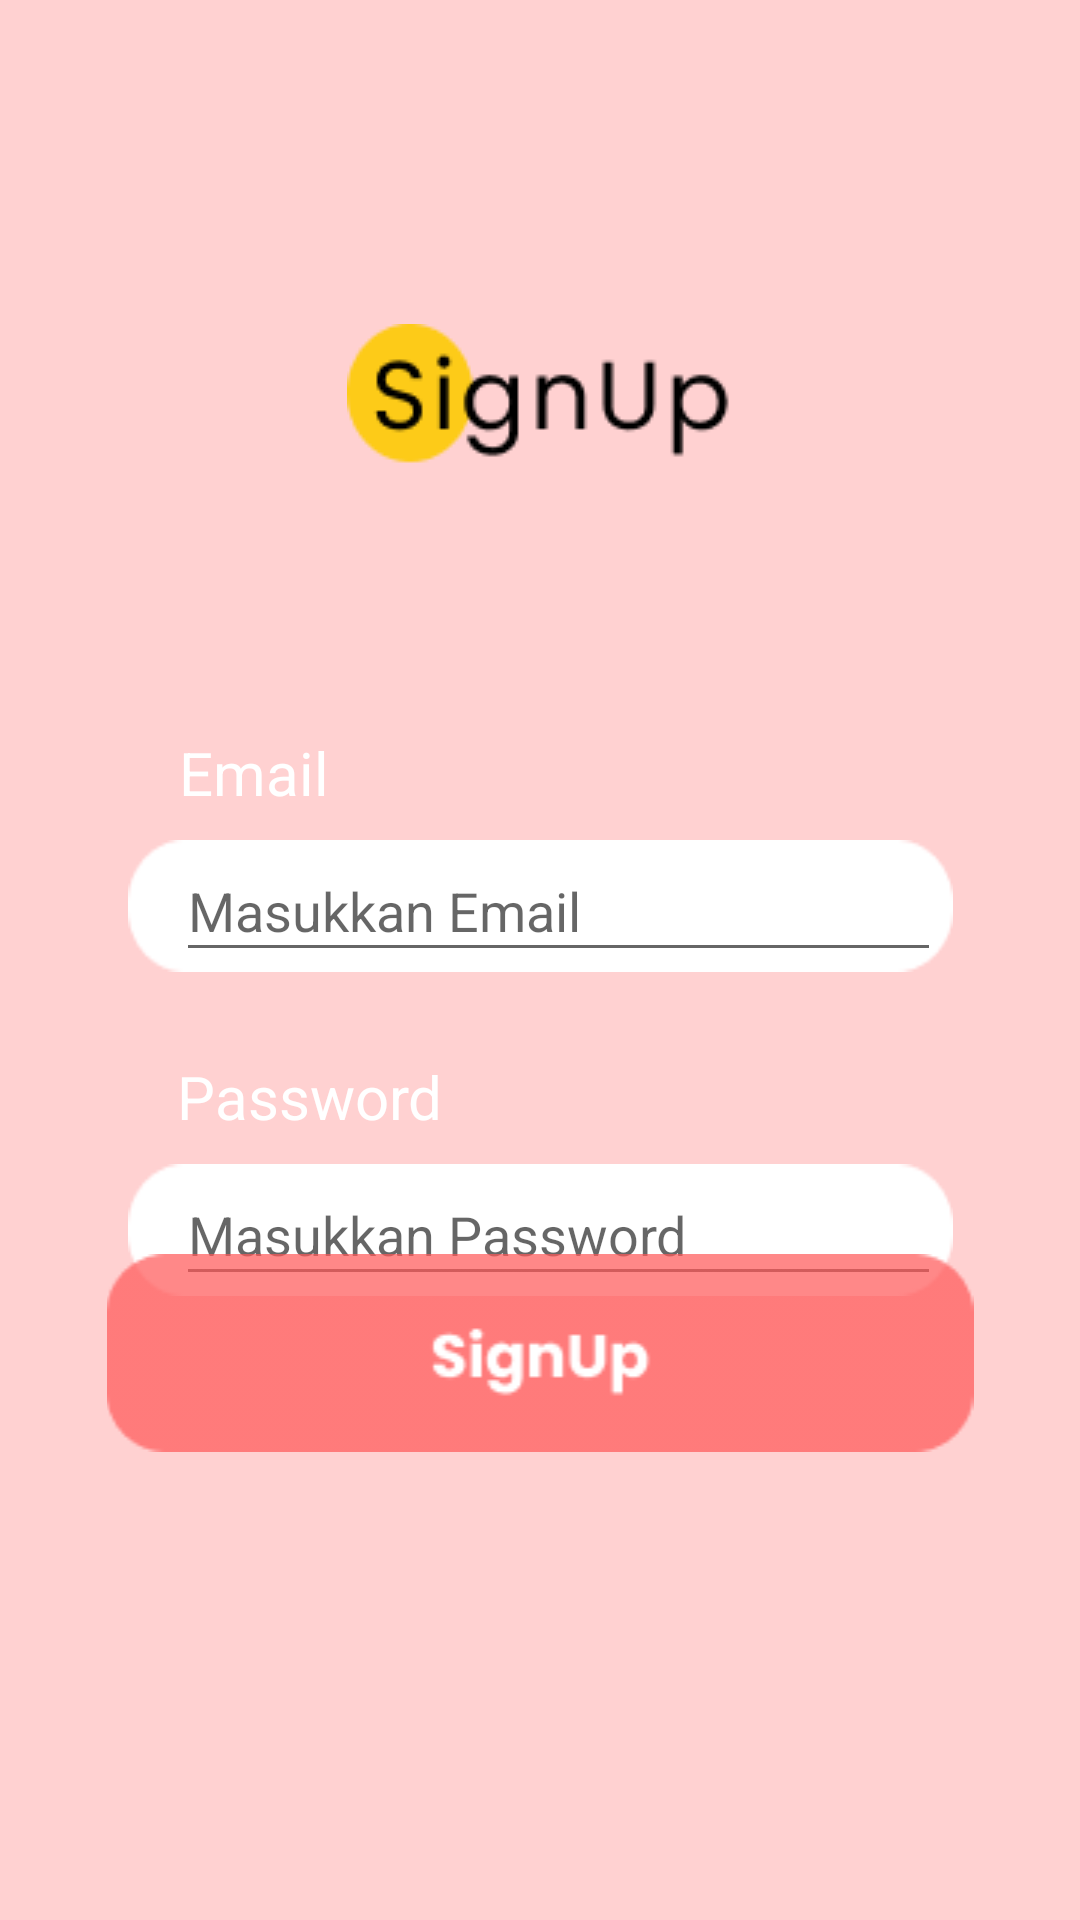

Reconstruct the res/layout file that produces this screen, plus the resources it refers to.
<!-- AndroidManifest.xml: application theme Theme.Kosmetikcenternurul -->
<!-- res/layout/activity_register.xml -->
<?xml version="1.0" encoding="utf-8"?>
<androidx.constraintlayout.widget.ConstraintLayout xmlns:android="http://schemas.android.com/apk/res/android"
    xmlns:app="http://schemas.android.com/apk/res-auto"
    xmlns:tools="http://schemas.android.com/tools"
    android:layout_width="match_parent"
    android:layout_height="match_parent"
    android:orientation="vertical"
    android:background="#FFd1d1"
    tools:context=".register">


    <TextView
        android:id="@+id/textView2"
        android:layout_width="wrap_content"
        android:layout_height="wrap_content"
        android:layout_marginTop="352dp"
        android:text="Password"
        android:textColor="@color/white"
        android:textSize="20dp"
        app:layout_constraintEnd_toEndOf="parent"
        app:layout_constraintHorizontal_bias="0.217"
        app:layout_constraintStart_toStartOf="parent"
        app:layout_constraintTop_toTopOf="parent" />

    <ImageView
        android:layout_width="275dp"
        android:layout_height="44dp"
        android:layout_marginTop="388dp"
        android:background="@drawable/shapeusername"
        app:layout_constraintEnd_toEndOf="parent"
        app:layout_constraintStart_toStartOf="parent"
        app:layout_constraintTop_toTopOf="parent" />

    <ImageView
        android:layout_width="128dp"
        android:layout_height="48dp"
        android:layout_marginTop="108dp"
        android:background="@drawable/menusignup"
        app:layout_constraintEnd_toEndOf="parent"
        app:layout_constraintHorizontal_bias="0.498"
        app:layout_constraintStart_toStartOf="parent"
        app:layout_constraintTop_toTopOf="parent" />

    <EditText
        android:id="@+id/edt_password_register"
        android:layout_width="255dp"
        android:layout_height="44dp"
        android:layout_marginTop="388dp"
        android:hint="Masukkan Password"
        android:layout_marginStart="10dp"
        android:importantForAutofill="no"
        android:inputType="textPassword"
        android:textColor="@color/black"
        app:layout_constraintEnd_toEndOf="parent"
        app:layout_constraintHorizontal_bias="0.514"
        app:layout_constraintStart_toStartOf="parent"
        app:layout_constraintTop_toTopOf="parent"
        tools:targetApi="o" />

    <ImageView
        android:layout_width="275dp"
        android:layout_height="44dp"
        android:layout_marginTop="280dp"
        android:background="@drawable/shapeusername"
        app:layout_constraintEnd_toEndOf="parent"
        app:layout_constraintStart_toStartOf="parent"
        app:layout_constraintTop_toTopOf="parent" />


    <EditText
        android:id="@+id/edt_email_register"
        android:layout_width="255dp"
        android:layout_height="44dp"
        android:layout_marginTop="280dp"
        android:hint="Masukkan Email"
        android:layout_marginStart="10dp"
        android:importantForAutofill="no"
        android:inputType="textEmailAddress"
        android:textColor="@color/black"
        app:layout_constraintEnd_toEndOf="parent"
        app:layout_constraintHorizontal_bias="0.514"
        app:layout_constraintStart_toStartOf="parent"
        app:layout_constraintTop_toTopOf="parent"
        tools:targetApi="o" />

    <TextView
        android:layout_width="wrap_content"
        android:layout_height="wrap_content"
        android:layout_marginTop="244dp"
        android:text="Email"
        android:textColor="@color/white"
        android:textSize="20dp"
        app:layout_constraintEnd_toEndOf="parent"
        app:layout_constraintHorizontal_bias="0.193"
        app:layout_constraintStart_toStartOf="parent"
        app:layout_constraintTop_toTopOf="parent" />

    <ImageView
        android:id="@+id/btn_sign_up"
        android:layout_width="match_parent"
        android:layout_height="wrap_content"
        android:layout_marginBottom="156dp"
        android:src="@drawable/signup2"
        app:layout_constraintBottom_toBottomOf="parent"
        app:layout_constraintEnd_toEndOf="parent"
        app:layout_constraintHorizontal_bias="0.0"
        app:layout_constraintStart_toStartOf="parent" />

</androidx.constraintlayout.widget.ConstraintLayout>
<!-- resources referenced by this layout -->
<resources>
  <!-- drawable menusignup: png bitmap (drawable, 2497 bytes) -->
  <!-- drawable shapeusername: png bitmap (drawable, 743 bytes) -->
  <!-- drawable signup2: png bitmap (drawable, 2178 bytes) -->
  <style name="Theme.Kosmetikcenternurul" parent="Theme.MaterialComponents.DayNight.DarkActionBar">
          
          <item name="colorPrimary">@color/purple_500</item>
          <item name="colorPrimaryVariant">@color/purple_700</item>
          <item name="colorOnPrimary">@color/white</item>
          
          <item name="colorSecondary">@color/teal_200</item>
          <item name="colorSecondaryVariant">@color/teal_700</item>
          <item name="colorOnSecondary">@color/black</item>
          
          <item name="android:statusBarColor" tools:targetApi="l">?attr/colorPrimaryVariant</item>
          
      </style>
  <!-- not gathered from this repository: default colours our renderer supplied (Android Studio template values) -->
  <color name="purple_500">#FF6200EE</color>
  <color name="purple_700">#FF3700B3</color>
  <color name="teal_200">#FF03DAC5</color>
  <color name="teal_700">#FF018786</color>
  <color name="black">#FF000000</color>
  <color name="white">#FFFFFFFF</color>
</resources>
